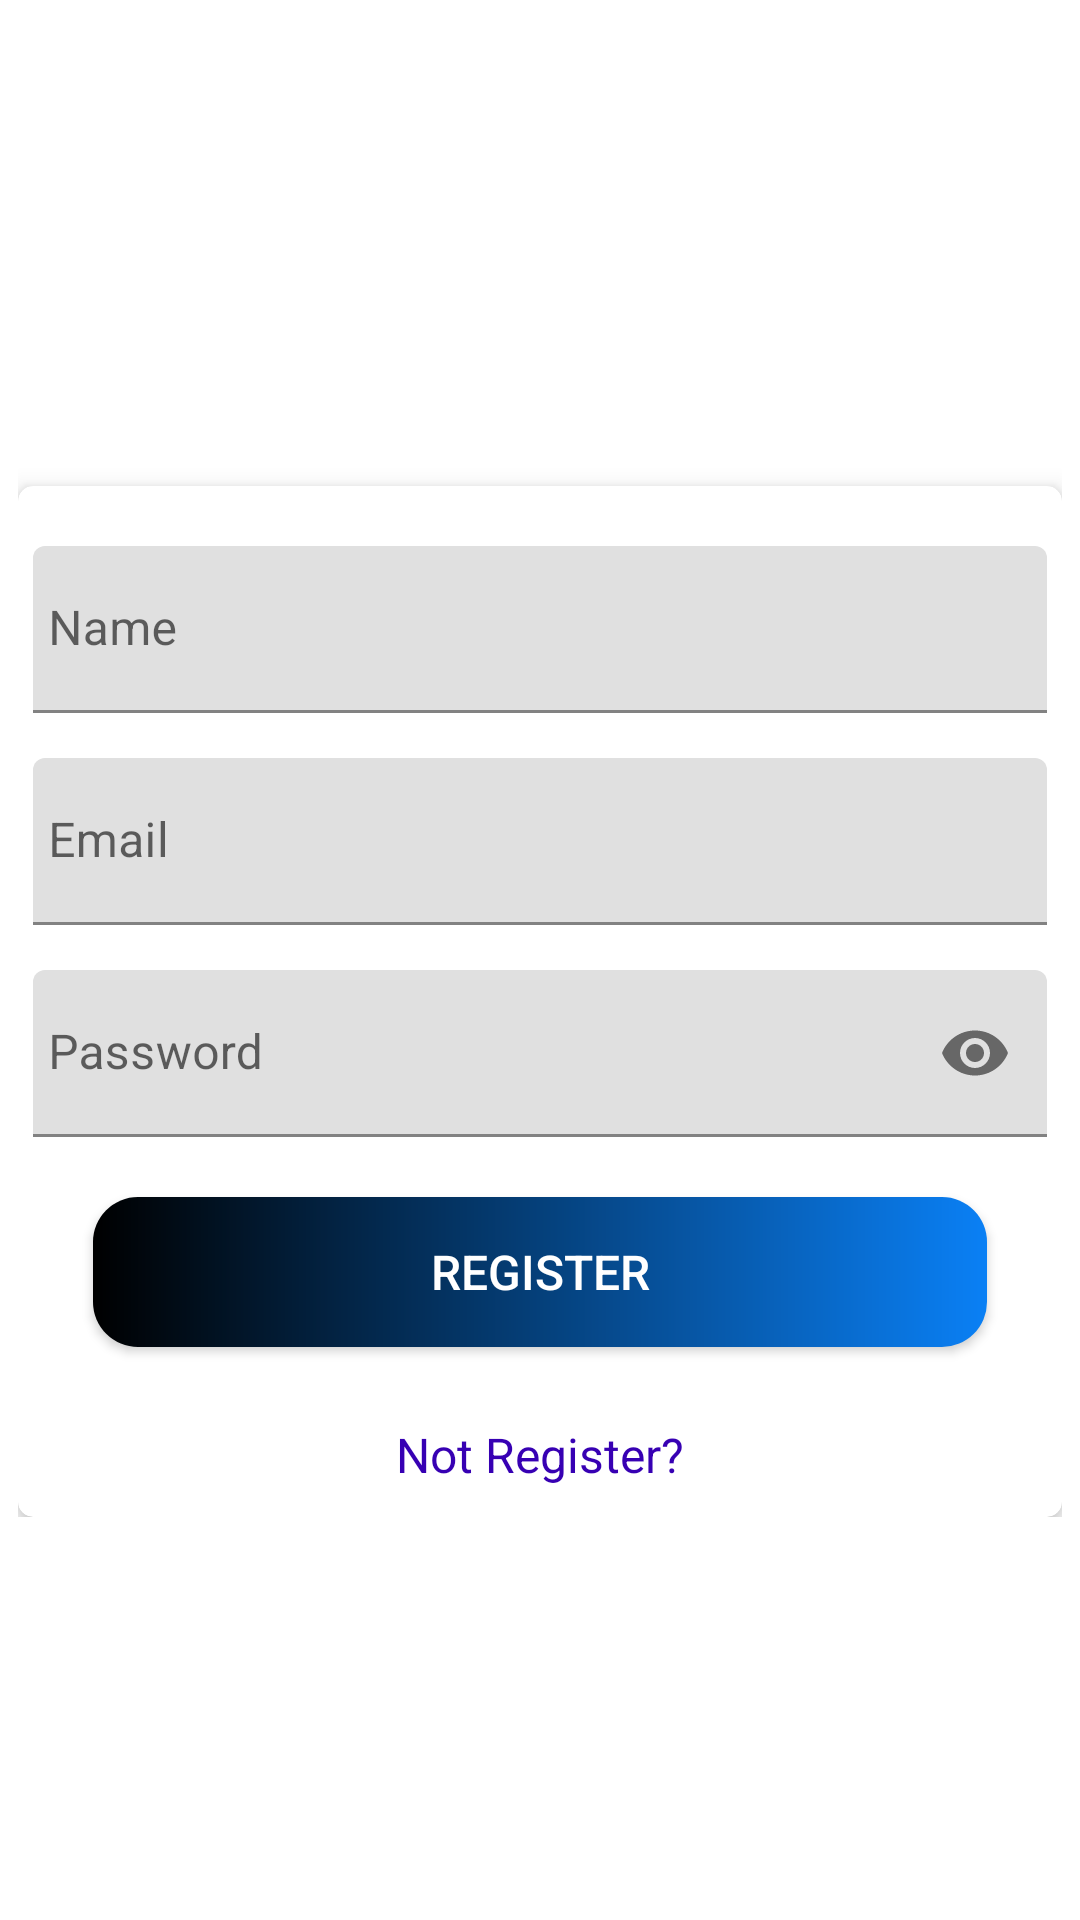

Here is an Android app screen rendered from its layout file. Give the layout XML and the strings, colors and styles it references.
<!-- AndroidManifest.xml: application theme Theme.ProjectMang -->
<!-- res/layout/activity_sign_up.xml -->
<?xml version="1.0" encoding="utf-8"?>
<ScrollView
    xmlns:android="http://schemas.android.com/apk/res/android"
    xmlns:app="http://schemas.android.com/apk/res-auto"
    xmlns:tools="http://schemas.android.com/tools"
    android:layout_width="match_parent"
    android:layout_height="match_parent"
    android:background="@drawable/gradient"
    android:padding="6dp"
    android:scrollbarThumbVertical="@null"
    tools:context=".activities.IntroActivity">

     <LinearLayout
         android:layout_width="match_parent"
         android:orientation="vertical"
         android:layout_height="wrap_content">

         <androidx.appcompat.widget.Toolbar
             android:layout_width="match_parent"
             android:id="@+id/toolbar_sign_up_activity"
             android:layout_height="?attr/actionBarSize">

             <TextView
                 android:layout_width="match_parent"
                 android:id="@+id/tv_tittle"
                 android:gravity="center_vertical"
                 android:layout_height="match_parent"/>

         </androidx.appcompat.widget.Toolbar>




         <androidx.cardview.widget.CardView
             xmlns:Card_View="http://schemas.android.com/apk/res-auto"
             android:layout_width="match_parent"
             android:layout_height="wrap_content"
             android:layout_gravity="center"
             android:layout_marginTop="100dp"

             android:padding="10dp"
             Card_View:cardCornerRadius="5dp"
             Card_View:cardElevation="5dp">

             <LinearLayout
                 android:layout_width="match_parent"
                 android:layout_height="wrap_content"
                 android:layout_gravity="center"
                 android:layout_margin="5dp"
                 android:orientation="vertical">

                 <com.google.android.material.textfield.TextInputLayout
                     android:id="@+id/nameError"
                     android:layout_width="match_parent"
                     android:layout_height="wrap_content"
                     android:layout_marginTop="5dp">

                     <androidx.appcompat.widget.AppCompatEditText
                         android:id="@+id/et_name"
                         android:layout_width="match_parent"
                         android:layout_height="wrap_content"
                         android:layout_marginTop="10dp"
                         android:hint="@string/name"
                         android:inputType="textNoSuggestions"
                         android:maxLines="1"
                         android:paddingStart="5dp"
                         android:singleLine="true"/>

                 </com.google.android.material.textfield.TextInputLayout>

                 <com.google.android.material.textfield.TextInputLayout
                     android:id="@+id/emailError"
                     android:layout_width="match_parent"
                     android:layout_height="wrap_content"
                     android:layout_marginTop="5dp">

                     <androidx.appcompat.widget.AppCompatEditText
                         android:id="@+id/et_email"
                         android:layout_width="match_parent"
                         android:layout_height="wrap_content"
                         android:layout_marginTop="10dp"
                         android:hint="@string/prompt_email"
                         android:inputType="textEmailAddress"
                         android:maxLines="1"
                         android:paddingStart="5dp"
                         android:singleLine="true"/>

                 </com.google.android.material.textfield.TextInputLayout>





















                 <com.google.android.material.textfield.TextInputLayout
                     android:id="@+id/passError"
                     android:layout_width="match_parent"
                     android:layout_height="wrap_content"
                     app:passwordToggleEnabled="true"
                     android:layout_marginTop="5dp">

                     <androidx.appcompat.widget.AppCompatEditText
                         android:id="@+id/et_password"
                         android:layout_width="match_parent"
                         android:layout_height="wrap_content"
                         android:layout_marginTop="10dp"
                         android:hint="@string/prompt_password"
                         android:inputType="textPassword"
                         android:maxLines="1"
                         android:paddingStart="5dp"
                         android:singleLine="true"/>

                 </com.google.android.material.textfield.TextInputLayout>

                 <Button
                     android:id="@+id/register"
                     android:layout_width="match_parent"
                     android:layout_height="50dp"
                     android:layout_margin="20dp"
                     android:background="@drawable/shape_button_rounded"
                     android:text="@string/register"
                     android:textColor="@android:color/white"
                     android:textSize="16sp"/>

                 <TextView
                     android:id="@+id/signUpUser"
                     android:layout_width="match_parent"
                     android:layout_height="wrap_content"
                     android:layout_marginTop="5dp"
                     android:layout_marginBottom="5dp"
                     android:gravity="center"
                     android:text="@string/not_register"
                     android:textColor="@color/purple_700"
                     android:textSize="16sp"/>

             </LinearLayout>
         </androidx.cardview.widget.CardView>




     </LinearLayout>



</ScrollView>
<!-- resources referenced by this layout -->
<resources>
  <color name="purple_700">#FF3700B3</color>
  <!-- drawable shape_button_rounded (drawable) -->
  <?xml version="1.0" encoding="utf-8"?>
  <shape xmlns:android="http://schemas.android.com/apk/res/android"
      android:shape="rectangle">
      <gradient
          android:angle="360"
          android:startColor="#000000"
          android:endColor="#0A80F5"
          android:type="linear">
  
      </gradient>
  
      <corners android:radius="15dp"/>
  
  </shape>
  <string name="name">Name</string>
  <string name="not_register">Not Register?</string>
  <string name="phone_number">Phone Number</string>
  <string name="prompt_email">Email</string>
  <string name="prompt_password">Password</string>
  <string name="register">Register</string>
  <style name="Theme.ProjectMang" parent="Theme.MaterialComponents.DayNight.NoActionBar">
          
          <item name="colorPrimary">@color/purple_500</item>
          <item name="colorPrimaryVariant">@color/purple_700</item>
          <item name="colorOnPrimary">@color/white</item>
          
          <item name="colorSecondary">@color/teal_200</item>
          <item name="colorSecondaryVariant">@color/teal_700</item>
          <item name="colorOnSecondary">@color/black</item>
          
          <item name="android:statusBarColor" tools:targetApi="l">?attr/colorPrimaryVariant</item>
          
  
      </style>
  <color name="purple_500">#FF6200EE</color>
  <color name="white">#FFFFFFFF</color>
  <color name="teal_200">#FF03DAC5</color>
  <color name="teal_700">#FF018786</color>
  <color name="black">#FF000000</color>
</resources>
